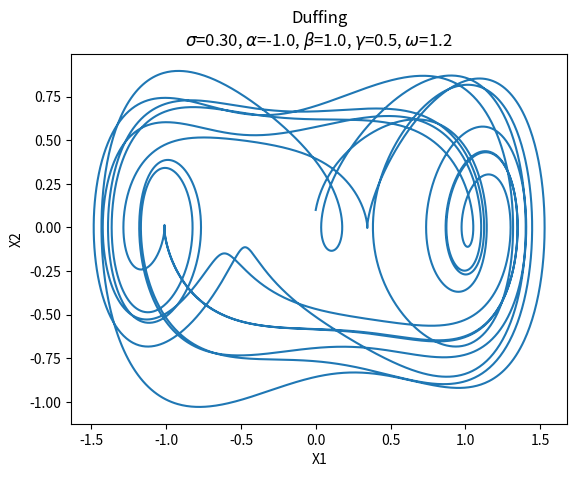
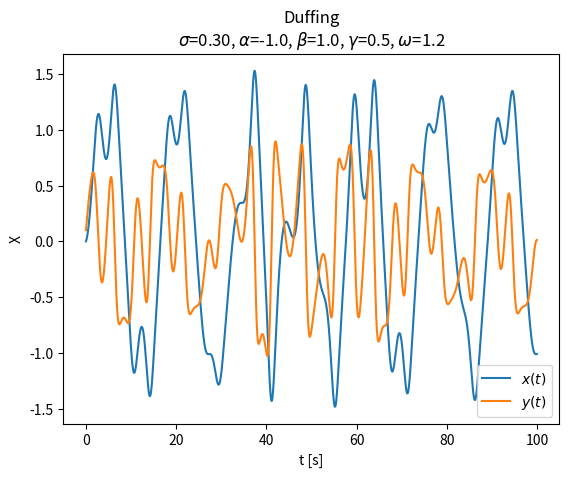

Source code (Python) for these figures, in order:
import numpy as np
import matplotlib.pyplot as plt
from scipy.integrate import odeint
from mpl_toolkits.mplot3d import Axes3D

sigma = 0.3
alpha = -1
beta = 1
gamma = 0.5
omega = 1.21

def duffing(x, t):
    return x[1], gamma * np.cos(omega * t) - sigma * x[1] - alpha * x[0] - beta * x[0] ** 3

init = [0.0, 0.1]
t = np.arange(0.0, 100.0, 0.01)

out = odeint(duffing, init, t)

fntsz = 10

fig1 = plt.figure()
ax = fig1.add_subplot()
ax.plot(out[:,0], out[:,1])
ax.set_xlabel('X1')
ax.set_ylabel('X2')
ax.set_title("Duffing\n$\\sigma$=%.2f, $\\alpha$=%.1f, $\\beta$=%.1f, $\\gamma$=%.1f, $\\omega$=%.1f" % (sigma, alpha, beta, gamma, omega))
plt.savefig("Duffing_1.png", bbox_inches = 'tight', dpi = 200)

fig2 = plt.figure()
ax = fig2.add_subplot()
ax.plot(t, out)
ax.set_xlabel('t [s]')
ax.set_ylabel('X')
ax.legend(['$x(t)$', '$y(t)$'])
ax.set_title("Duffing\n$\\sigma$=%.2f, $\\alpha$=%.1f, $\\beta$=%.1f, $\\gamma$=%.1f, $\\omega$=%.1f" % (sigma, alpha, beta, gamma, omega))
plt.savefig("Duffing_2.png", bbox_inches = 'tight', dpi = 200)

plt.show()